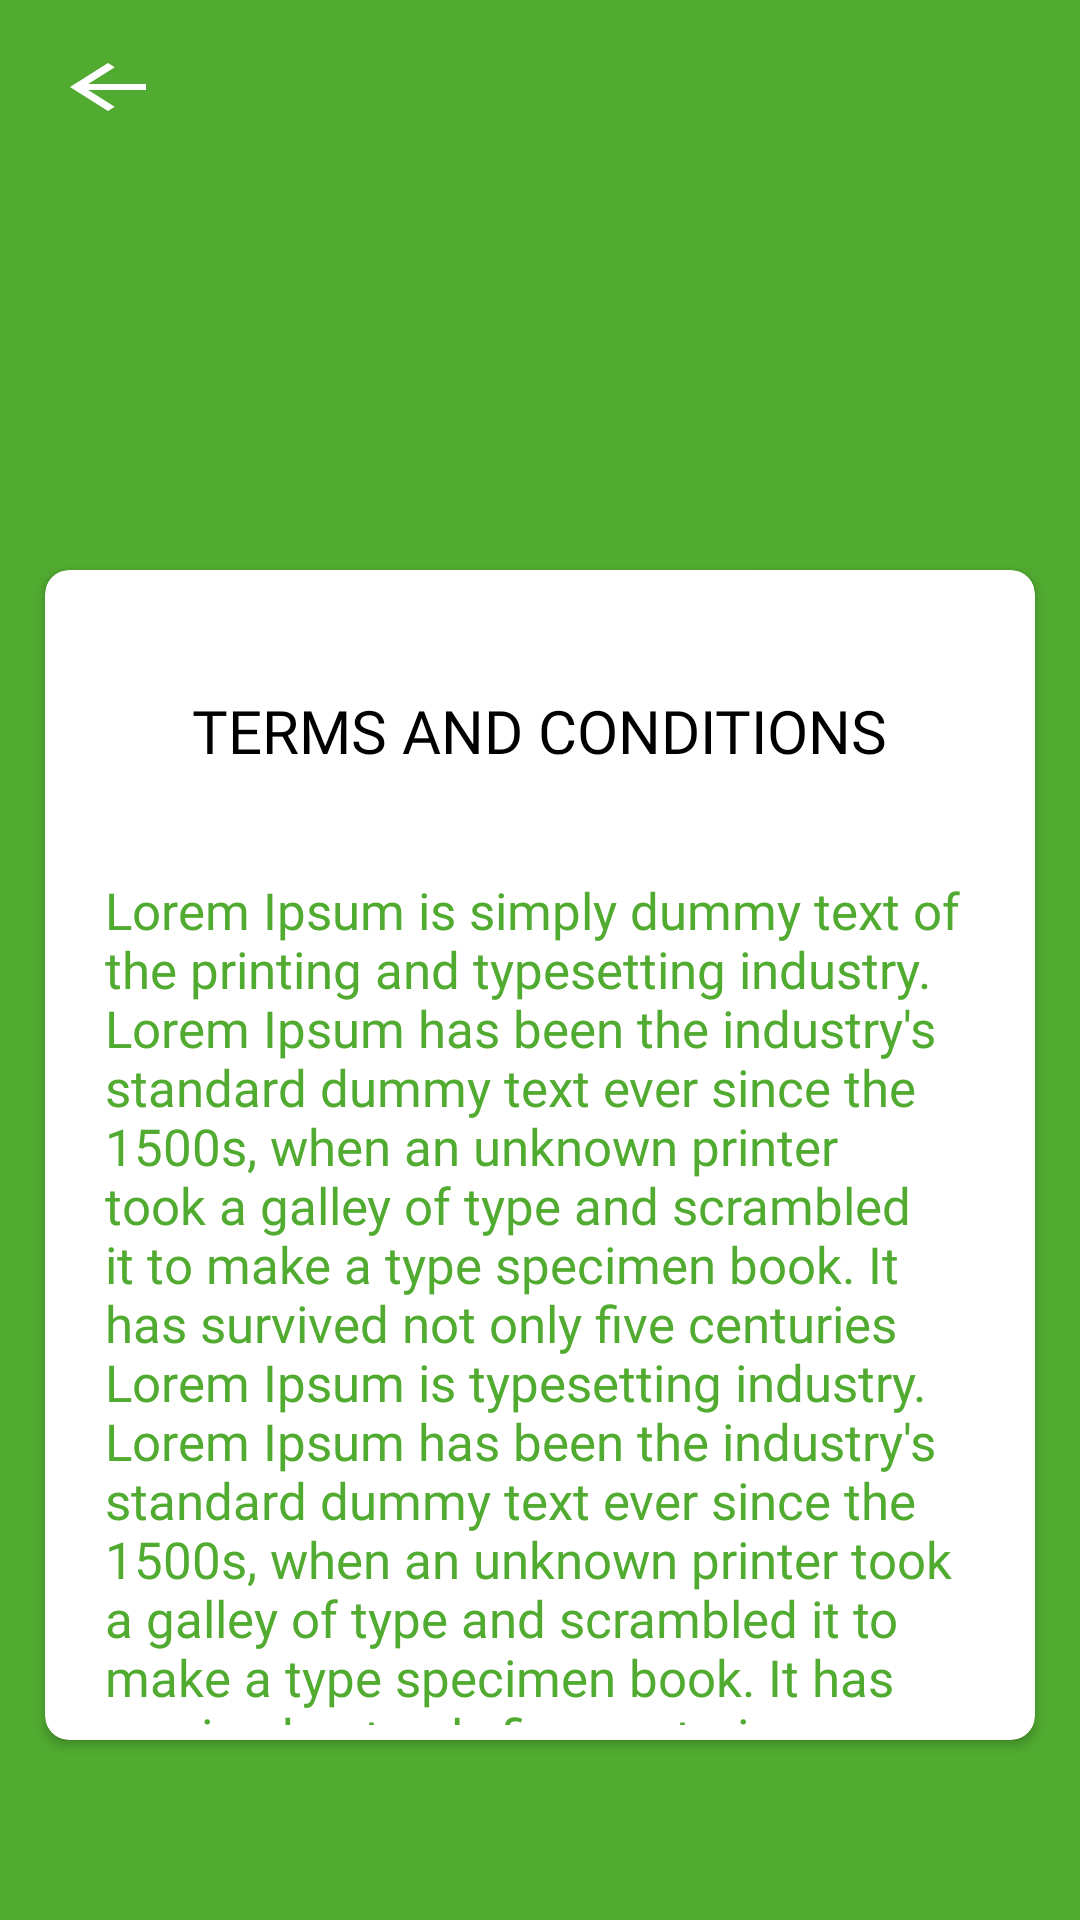

Produce the Android XML layout that renders to this screen, including the resource entries it uses.
<!-- AndroidManifest.xml: application theme Theme.UpKeep -->
<!-- res/layout/activity_terms_and_conditions.xml -->
<?xml version="1.0" encoding="utf-8"?>
<RelativeLayout xmlns:android="http://schemas.android.com/apk/res/android"
    xmlns:app="http://schemas.android.com/apk/res-auto"
    xmlns:tools="http://schemas.android.com/tools"
    android:layout_width="match_parent"
    android:layout_height="match_parent"
    android:background="@color/green"
    tools:context=".activity_landlord.TermsAndConditionsActivity">

    <ImageView
        android:id="@+id/imgBackBtn"
        android:layout_width="wrap_content"
        android:layout_height="wrap_content"
        android:layout_marginStart="17dp"
        android:layout_marginTop="17dp"
        android:layout_marginEnd="17dp"
        android:layout_marginBottom="17dp"
        android:src="@drawable/ic_back_arrow" />

    <ImageView
        android:id="@+id/floor"
        android:layout_width="120dp"
        android:layout_height="120dp"
        android:layout_centerHorizontal="true"
        android:layout_marginTop="40dp"
        android:src="@drawable/logo_upkeep" />



    <androidx.cardview.widget.CardView
        android:layout_width="match_parent"
        android:layout_height="wrap_content"
        android:elevation="11dp"
        android:layout_below="@+id/floor"
        app:cardCornerRadius="8dp"
        android:layout_marginLeft="15dp"
        android:layout_marginTop="30dp"
        android:layout_alignParentBottom="true"
        android:layout_marginBottom="60dp"
        android:layout_marginRight="15dp">

        <RelativeLayout
            android:layout_width="match_parent"
            android:layout_height="match_parent">

            <TextView
                android:id="@+id/textTerms"
                android:layout_width="wrap_content"
                android:layout_height="wrap_content"
                android:layout_centerHorizontal="true"
                android:layout_marginTop="40dp"
                android:fontFamily="@font/red_hat"
                android:text="Terms and Conditions"
                android:textAllCaps="true"
                android:textColor="@color/black"
                android:textSize="20sp" />

            <TextView
                android:layout_width="match_parent"
                android:layout_height="wrap_content"
                android:layout_below="@id/textTerms"
                android:layout_marginLeft="15dp"
                android:layout_marginTop="30dp"
                android:layout_marginRight="15dp"
                android:fontFamily="@font/red_hat"
                android:padding="5dp"
                android:text="Lorem Ipsum is simply dummy text of the printing and typesetting industry. Lorem Ipsum has been the industry's standard dummy text ever since the 1500s, when an unknown printer took a galley of type and scrambled it to make a type specimen book. It has survived not only five centuries Lorem Ipsum is typesetting industry. Lorem Ipsum has been the industry's standard dummy text ever since the 1500s, when an unknown printer took a galley of type and scrambled it to make a type specimen book. It has survived not only five centuries"
                android:textColor="@color/green"
                android:textSize="17sp" />

        </RelativeLayout>


    </androidx.cardview.widget.CardView>

</RelativeLayout>
<!-- resources referenced by this layout -->
<resources>
  <color name="black">#FF000000</color>
  <color name="green">#51AB30</color>
  <!-- drawable ic_back_arrow (drawable) -->
  <vector android:autoMirrored="true" android:height="24dp"
      android:viewportHeight="24"
      android:viewportWidth="24" android:width="38dp" xmlns:android="http://schemas.android.com/apk/res/android">
      <path android:fillColor="@android:color/white" android:pathData="M20,11H7.83l5.59,-5.59L12,4l-8,8 8,8 1.41,-1.41L7.83,13H20v-2z"/>
  </vector>
  <style name="Theme.UpKeep" parent="Theme.MaterialComponents.DayNight.NoActionBar">
          
          <item name="colorPrimary">@color/green</item>
          <item name="colorPrimaryVariant">@color/notification_green</item>
          <item name="colorOnPrimary">@color/white</item>
  
  
          
          <item name="colorSecondary">@color/green</item>
          <item name="colorSecondaryVariant">@color/teal_700</item>
          <item name="colorOnSecondary">@color/black</item>
          
          <item name="android:statusBarColor" tools:targetApi="l">?attr/colorPrimaryVariant</item>
          
      </style>
  <color name="notification_green">#338D13</color>
  <color name="white">#FFFFFFFF</color>
  <color name="teal_700">#FF018786</color>
</resources>
